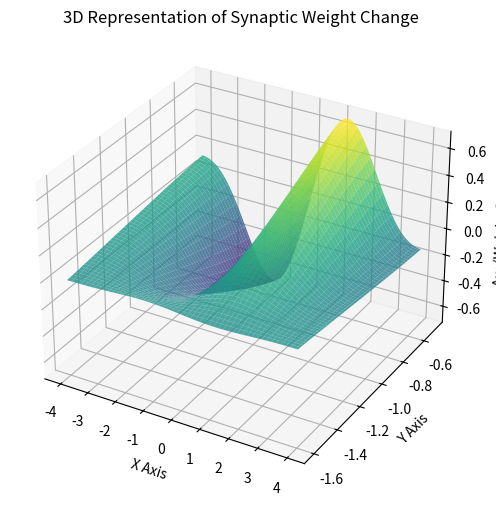

This chart was generated by the following Python code:
import numpy as np
import matplotlib.pyplot as plt
from mpl_toolkits.mplot3d import Axes3D

def weight_change_function(x, y):
    return np.exp(-0.1 * (x**2 + y**2)) * np.sin(x) * np.cos(y)

# Generate grid data
x = np.linspace(-4, 4, 100)
y = np.linspace(-1.6, -0.5, 100)


x, y = np.meshgrid(x, y)
z = weight_change_function(x, y)

# Create figure
fig = plt.figure(figsize=(8, 6))
ax = fig.add_subplot(111, projection='3d')
ax.plot_surface(x, y, z, cmap='viridis', alpha=0.8)

# Labels
ax.set_xlabel('X Axis')
ax.set_ylabel('Y Axis')
ax.set_zlabel('Δw (Weight Change)')
ax.set_title('3D Representation of Synaptic Weight Change')

plt.show()
